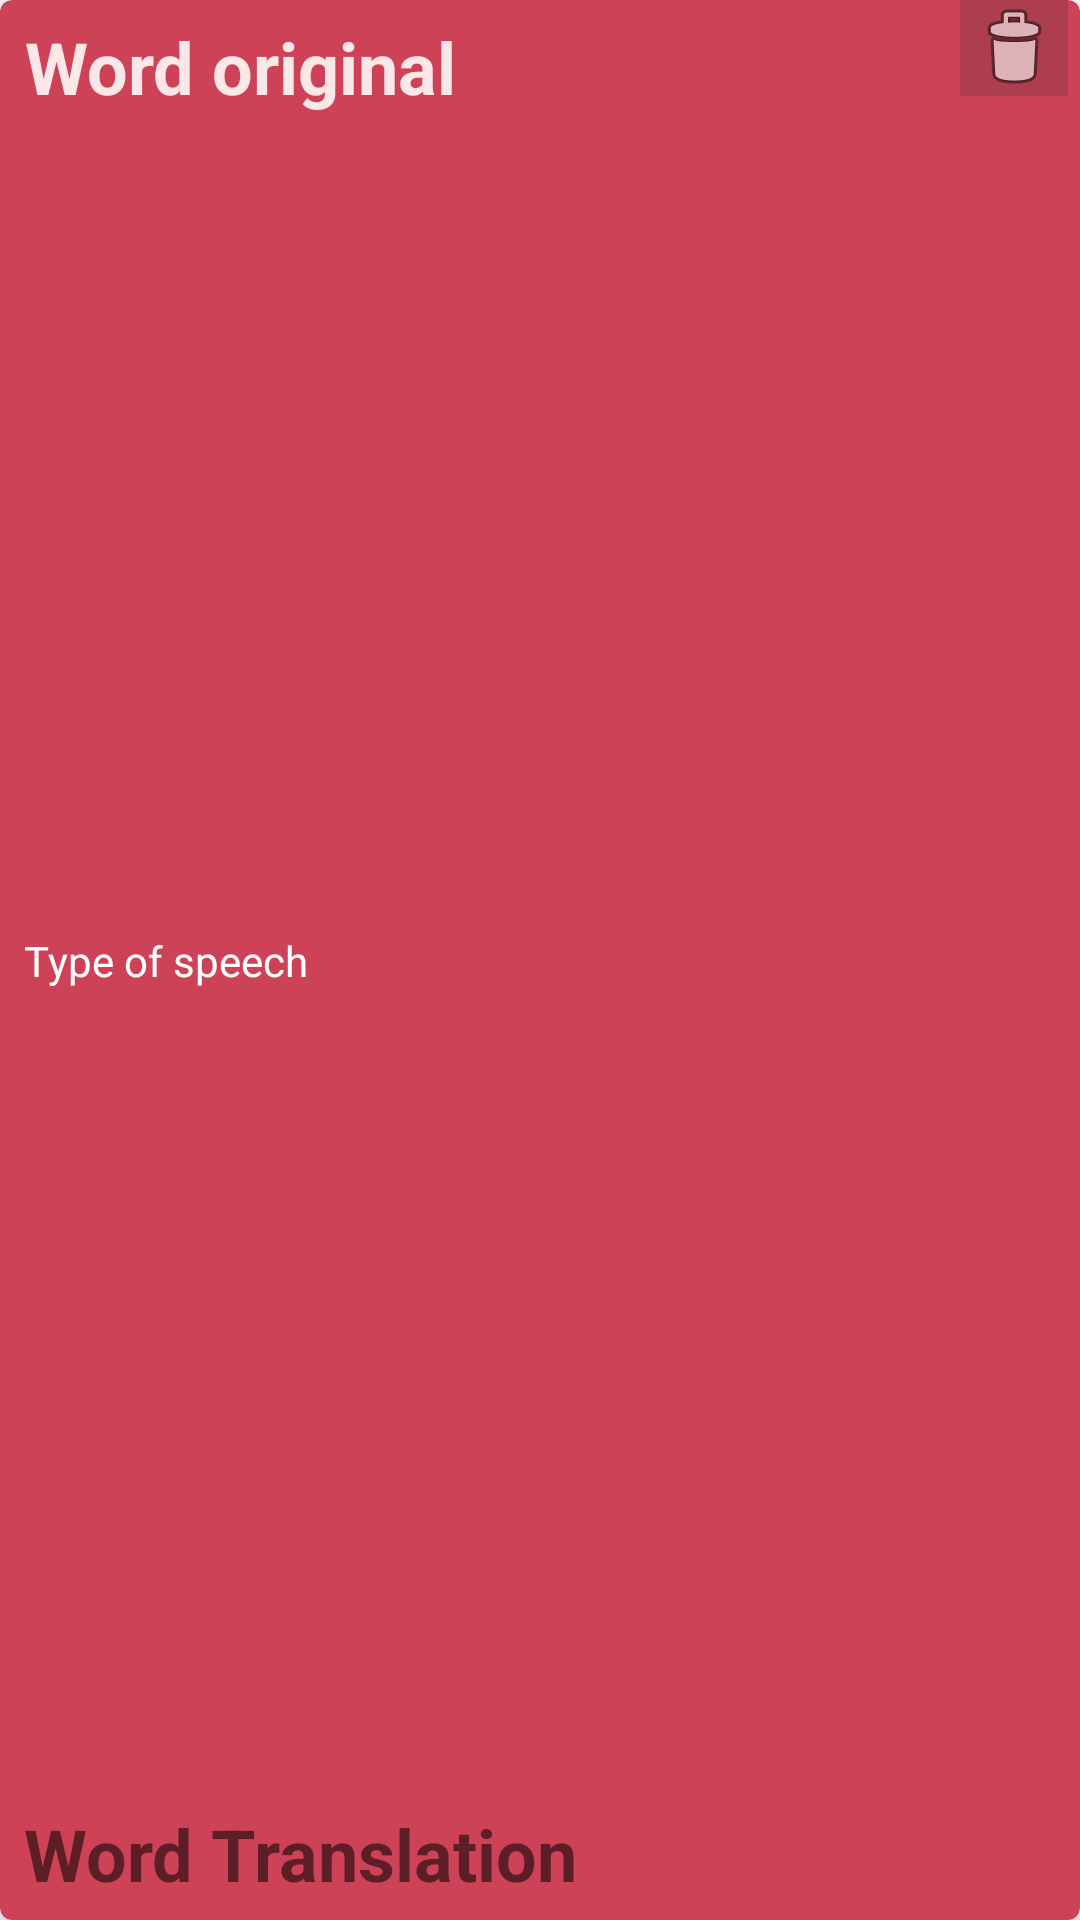

Reconstruct the res/layout file that produces this screen, plus the resources it refers to.
<!-- AndroidManifest.xml: application theme AppTheme -->
<!-- res/layout/word_item.xml -->
<?xml version="1.0" encoding="utf-8"?>

<androidx.cardview.widget.CardView xmlns:android="http://schemas.android.com/apk/res/android"
    xmlns:app="http://schemas.android.com/apk/res-auto"
    xmlns:card_view="http://schemas.android.com/apk/res-auto"
    xmlns:tools="http://schemas.android.com/tools"
    android:id="@+id/wordCard"
    android:layout_width="match_parent"
    android:layout_height="100dp"
    android:layout_margin="8dp"
    android:padding="4dp"
    app:cardBackgroundColor="@color/colorAccent"
    card_view:cardCornerRadius="4dp"
    card_view:cardElevation="4dp">


    <androidx.constraintlayout.widget.ConstraintLayout
        android:layout_width="match_parent"
        android:layout_height="match_parent">

        <TextView
            android:id="@+id/wordOriginalTextView"
            android:layout_width="wrap_content"
            android:layout_height="wrap_content"
            android:layout_marginStart="8dp"
            android:layout_marginTop="6dp"
            android:text="@string/wordOriginal"
            android:textAlignment="center"
            android:textColor="#FBE7E7"
            android:textSize="24sp"
            android:textStyle="bold"
            card_view:layout_constraintStart_toStartOf="parent"
            card_view:layout_constraintTop_toTopOf="parent" />

        <TextView
            android:id="@+id/typeOfSpeechTextView"
            android:layout_width="wrap_content"
            android:layout_height="wrap_content"
            android:layout_marginStart="8dp"
            android:text="@string/typeOfSpeech"
            android:textColor="#FFFFFF"
            card_view:layout_constraintBottom_toTopOf="@+id/wordTranslationTextView"
            card_view:layout_constraintStart_toStartOf="parent"
            card_view:layout_constraintTop_toBottomOf="@+id/wordOriginalTextView" />

        <TextView
            android:id="@+id/wordTranslationTextView"
            android:layout_width="wrap_content"
            android:layout_height="wrap_content"
            android:layout_marginStart="8dp"
            android:layout_marginBottom="6dp"
            android:text="@string/wordTranslation"
            android:textAlignment="center"
            android:textSize="24sp"
            android:textStyle="bold"
            card_view:layout_constraintBottom_toBottomOf="parent"
            card_view:layout_constraintStart_toStartOf="parent" />

        <ImageButton
            android:id="@+id/deleteWord"
            android:layout_width="36dp"
            android:layout_height="32dp"
            android:layout_marginEnd="4dp"
            android:background="#FFFFFF"
            android:backgroundTint="@color/accent2"
            android:contentDescription="@string/delete_word_button_description"
            android:padding="0dp"
            android:scaleType="centerInside"
            android:src="@android:drawable/ic_menu_delete"
            app:layout_constraintEnd_toEndOf="parent"
            card_view:layout_constraintTop_toTopOf="parent" />

    </androidx.constraintlayout.widget.ConstraintLayout>

</androidx.cardview.widget.CardView>
<!-- resources referenced by this layout -->
<resources>
  <color name="accent2">#AC3E4F</color>
  <color name="colorAccent">#CE4257</color>
  <string name="delete_word_button_description">Bin icon</string>
  <string name="typeOfSpeech">Type of speech</string>
  <string name="wordOriginal">Word original</string>
  <string name="wordTranslation">Word Translation</string>
  <style name="AppTheme" parent="Theme.AppCompat.DayNight.NoActionBar">
          
          <item name="colorPrimary">#720026</item>
          <item name="colorPrimaryDark">#4F000B</item>
          <item name="colorAccent">#CE4257</item>
          <item name="toolbarStyle">@style/ToolbarTheme</item>
  
  
          <item name="android:navigationBarColor">#CE4257</item>
      </style>
  <style name="ToolbarTheme" parent="Widget.AppCompat.Toolbar">
          <item name="android:background">#720026</item>
          <item name="android:textColorPrimary">@android:color/white</item>
      </style>
</resources>
